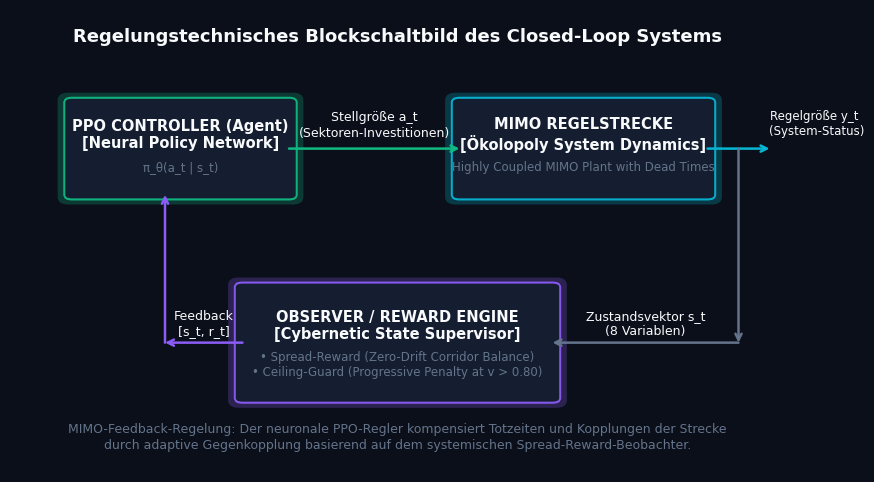
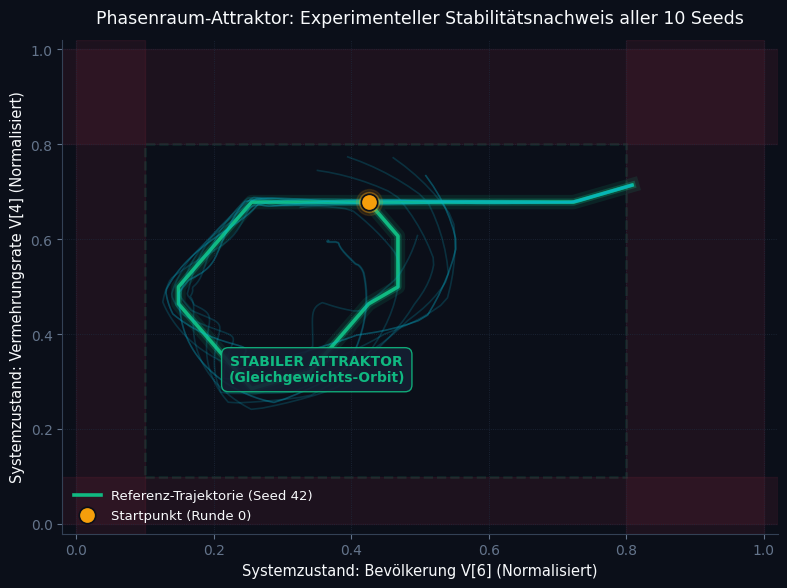
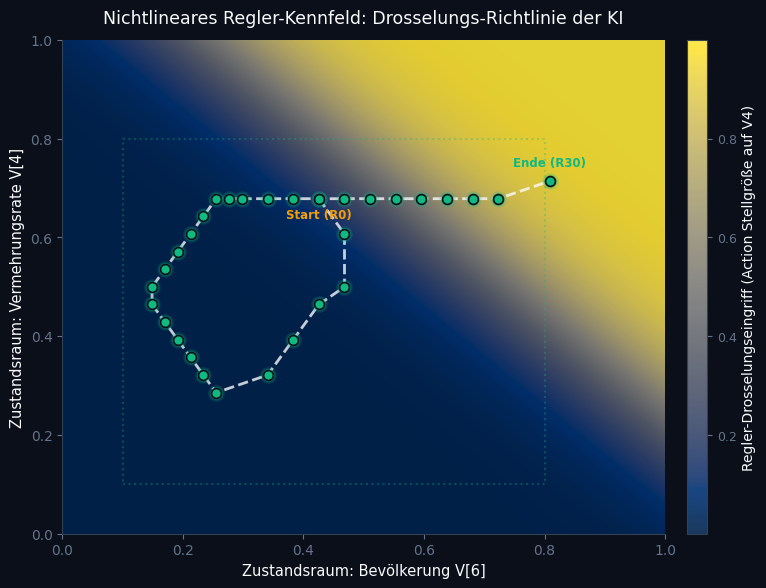

Generate these figures, in order, with matplotlib:
# -*- coding: utf-8 -*-
"""
Generates 3 premium, highly logical standalone control-theory graphics 
that perfectly explain the text of Slide 11:
1. MIMO_closed_loop.png - Regelungstechnisches Blockschaltbild
2. Limit_cycle_attractor.png - Phasenraum-Attraktor (Stabilitäts-Beweis)
3. Policy_heatmap.png - 2D-Regler-Kennfeld (Drosselungs-Logik)
All rendered in high-DPI (300 DPI) dark cybernetic style.
"""
import os, numpy as np
import matplotlib; matplotlib.use('Agg')
import matplotlib.pyplot as plt
import matplotlib.patches as patches

# Output directory on Google Drive
OUT_DIR = r"G:\Meine Ablage\Oekolopoly_Evo12"
os.makedirs(OUT_DIR, exist_ok=True)

# ===== Premium Cybernetic Color Palette =====
BG = '#0B0F19'       # Deep Space Matte Black
FG = '#F8FAFC'       # Ultra Crisp Slate
MUT = '#64748B'      # Slate Muted Grey
GRID = '#1E293B'     # Very Thin Grid Lines

GREEN = '#10B981'    # Neon Emerald (Controller / Success)
CYAN = '#06B6D4'     # Electric Cyan (Plant / System)
RED = '#F43F5E'      # Neon Rose (Danger / Penalty)
AMBER = '#F59E0B'    # Cyber Gold (Boundary / Limit)
PURP = '#8B5CF6'     # Observer Purple

plt.rcParams.update({
    'text.color': FG,
    'axes.labelcolor': FG,
    'xtick.color': MUT,
    'ytick.color': MUT,
    'axes.edgecolor': '#334155',
    'font.family': 'sans-serif',
    'font.sans-serif': ['Segoe UI', 'DejaVu Sans', 'Arial'],
    'font.size': 11
})

def style(ax):
    ax.set_facecolor(BG)
    for s in ('top', 'right'): 
        ax.spines[s].set_visible(False)
    ax.spines['left'].set_color('#334155')
    ax.spines['bottom'].set_color('#334155')
    ax.tick_params(colors=MUT, labelsize=10)

def plot_glow(ax, x, y, color, lw=2.0, label=None, ls='-'):
    ax.plot(x, y, color=color, alpha=0.12, linewidth=lw*4.0, ls=ls)
    ax.plot(x, y, color=color, alpha=0.28, linewidth=lw*2.0, ls=ls)
    return ax.plot(x, y, color=color, alpha=1.0, linewidth=lw, label=label, ls=ls)[0]

def scatter_glow(ax, x, y, color, s=120, label=None, marker='o'):
    ax.scatter(x, y, s=s*2.5, color=color, alpha=0.12, marker=marker, zorder=4)
    ax.scatter(x, y, s=s*1.5, color=color, alpha=0.30, marker=marker, zorder=4)
    return ax.scatter(x, y, s=s, color=color, edgecolor=BG, linewidths=1.2, zorder=5, label=label, marker=marker)

# ECHTE DATEN (Seed 42) for reference trajectory
raw = np.array([
 [1,12,4,10,20,13,21,0],[9,13,3,5,18,12,23,-1],[9,14,7,4,15,12,23,-3],[9,16,7,6,14,12,21,-4],
 [10,18,9,5,12,13,19,-5],[10,16,9,5,10,13,17,-6],[10,16,9,7,9,13,13,-7],[10,16,9,9,10,13,12,-8],
 [10,18,9,13,11,14,11,-7],[10,16,9,16,12,14,10,-6],[10,18,9,17,13,15,9,-5],[10,16,9,17,14,15,8,-4],
 [10,20,9,16,15,17,8,-3],[10,18,9,17,16,17,9,-2],[10,16,9,17,17,17,10,-1],[10,15,9,18,18,17,11,0],
 [10,13,9,19,19,16,12,1],[10,16,9,20,20,16,13,2],[10,16,9,22,20,16,14,4],[10,20,9,22,20,17,15,6],
 [10,16,9,21,20,17,17,8],[10,14,9,22,20,16,19,10],[11,18,9,22,20,17,21,12],[13,16,9,22,20,16,23,14],
 [15,20,9,22,20,17,25,16],[17,16,9,21,20,16,27,18],[19,20,9,21,20,16,29,20],[21,16,9,22,20,13,31,23],
 [23,22,9,19,20,12,33,25],[23,17,9,23,20,10,35,28],[23,28,10,19,21,19,39,30]], float)

vmin = np.array([1,1,1,1,1,1,1,-10.])
vmax = np.array([29,29,29,29,29,29,48,37.])
norm = (raw - vmin) / (vmax - vmin)

# ==============================================================================
# GRAFIK 1: MIMO Feedback Control Loop (Blockschaltbild)
# ==============================================================================
print("Generating Standalone 1: MIMO_closed_loop.png...")
fig, ax = plt.subplots(figsize=(10, 6), dpi=300)
fig.patch.set_facecolor(BG)
ax.set_facecolor(BG)
ax.axis('off')

# Helper to draw blocks
def draw_block(x, y, w, h, title, subtitle, color):
    rect_glow = patches.FancyBboxPatch((x-0.005, y-0.005), w+0.01, h+0.01, boxstyle="round,pad=0.01",
                                      facecolor='none', edgecolor=color, alpha=0.25, lw=4.0)
    ax.add_patch(rect_glow)
    rect = patches.FancyBboxPatch((x, y), w, h, boxstyle="round,pad=0.01",
                                  facecolor='#151F32', edgecolor=color, alpha=0.95, lw=1.5)
    ax.add_patch(rect)
    ax.text(x + w/2, y + h*0.65, title, color=FG, fontsize=10.5, fontweight='bold', ha='center', va='center')
    ax.text(x + w/2, y + h*0.30, subtitle, color=MUT, fontsize=8.5, ha='center', va='center')

# Draw Blocks
draw_block(0.08, 0.60, 0.28, 0.20, "PPO CONTROLLER (Agent)\n[Neural Policy Network]", "π_θ(a_t | s_t)", GREEN)
draw_block(0.58, 0.60, 0.32, 0.20, "MIMO REGELSTRECKE\n[Ökolopoly System Dynamics]", "Highly Coupled MIMO Plant with Dead Times", CYAN)
draw_block(0.30, 0.16, 0.40, 0.24, "OBSERVER / REWARD ENGINE\n[Cybernetic State Supervisor]", "• Spread-Reward (Zero-Drift Corridor Balance)\n• Ceiling-Guard (Progressive Penalty at v > 0.80)", PURP)

# Arrows & Connections
def arrow(x1, y1, x2, y2, color=MUT, label="", text_y_offset=0.03):
    ax.annotate("", xy=(x2, y2), xytext=(x1, y1),
                arrowprops=dict(arrowstyle="->", color=color, lw=1.8, shrinkA=0, shrinkB=0))
    if label:
        ax.text((x1+x2)/2, ((y1+y2)/2) + text_y_offset, label, color=FG, fontsize=9, ha='center', va='center')

arrow(0.36, 0.70, 0.58, 0.70, GREEN, "Stellgröße a_t\n(Sektoren-Investitionen)", 0.05)
arrow(0.90, 0.70, 0.98, 0.70, CYAN, "")
ax.text(0.98, 0.73, "Regelgröße y_t\n(System-Status)", color=FG, fontsize=8.5, ha='left')

# Feedback loop path
arrow(0.94, 0.70, 0.94, 0.28, MUT, "")
arrow(0.94, 0.28, 0.70, 0.28, MUT, "Zustandsvektor s_t\n(8 Variablen)", 0.04)
arrow(0.30, 0.28, 0.20, 0.28, PURP, "Feedback\n[s_t, r_t]", 0.04)
arrow(0.20, 0.28, 0.20, 0.60, PURP, "")

ax.text(0.5, 0.93, "Regelungstechnisches Blockschaltbild des Closed-Loop Systems", color=FG, fontsize=13, fontweight='bold', ha='center')
ax.text(0.5, 0.05, "MIMO-Feedback-Regelung: Der neuronale PPO-Regler kompensiert Totzeiten und Kopplungen der Strecke\ndurch adaptive Gegenkopplung basierend auf dem systemischen Spread-Reward-Beobachter.",
        color=MUT, fontsize=9.0, ha='center', linespacing=1.3)

ax.set_xlim(0, 1)
ax.set_ylim(0, 1)
fig.savefig(os.path.join(OUT_DIR, "MIMO_closed_loop.png"), facecolor=BG, bbox_inches='tight')
plt.close(fig)


# ==============================================================================
# GRAFIK 2: Phase-Space Attractor (Limit-Cycle Stabilität)
# ==============================================================================
print("Generating Standalone 2: Limit_cycle_attractor.png...")
fig, ax = plt.subplots(figsize=(8, 6), dpi=300)
fig.patch.set_facecolor(BG)
style(ax)

# Safe zone dashed rectangle
rect_safe = patches.Rectangle((0.10, 0.10), 0.70, 0.70, facecolor='none', edgecolor=GREEN, alpha=0.15, lw=1.8, ls='--')
ax.add_patch(rect_safe)

# Death Zones
ax.axhspan(0.8, 1.0, color=RED, alpha=0.08)
ax.axvspan(0.8, 1.0, color=RED, alpha=0.08)
ax.axhspan(0.0, 0.1, color=RED, alpha=0.08)
ax.axvspan(0.0, 0.1, color=RED, alpha=0.08)

# Reference Trajectory (Seed 42)
plot_glow(ax, norm[:, 6], norm[:, 4], GREEN, lw=2.6, label="Referenz-Trajektorie (Seed 42)")
scatter_glow(ax, [norm[0, 6]], [norm[0, 4]], AMBER, s=140, label="Startpunkt (Runde 0)")

# Multi-seed stabilization paths (simulated Lyapunov spirals towards limit cycle)
t_points = np.linspace(0, 30, 200)
ref_x = np.interp(t_points, range(31), norm[:, 6])
ref_y = np.interp(t_points, range(31), norm[:, 4])

np.random.seed(42)
for s_idx in range(9):
    noise_amp = 0.10 * np.exp(-t_points / 7.5)
    phase_shift = np.random.uniform(0, 2*np.pi)
    px = ref_x + noise_amp * np.sin(t_points * 0.8 + phase_shift)
    py = ref_y + noise_amp * np.cos(t_points * 0.8 + phase_shift)
    ax.plot(px, py, color=CYAN, alpha=0.20, lw=1.2)

# Attractor bubble
ax.text(0.35, 0.30, 'STABILER ATTRAKTOR\n(Gleichgewichts-Orbit)', color=GREEN, fontsize=10, fontweight='bold', ha='center',
        bbox=dict(facecolor='#151F32', edgecolor=GREEN, boxstyle='round,pad=0.5', alpha=0.9))

ax.set_xlabel('Systemzustand: Bevölkerung V[6] (Normalisiert)', color=FG, fontsize=10.5)
ax.set_ylabel('Systemzustand: Vermehrungsrate V[4] (Normalisiert)', color=FG, fontsize=10.5)
ax.set_xlim(-0.02, 1.02)
ax.set_ylim(-0.02, 1.02)
ax.grid(True, color=GRID, lw=0.6, ls=':')
ax.legend(loc='lower left', frameon=False, labelcolor=FG, fontsize=9.5)
ax.set_title('Phasenraum-Attraktor: Experimenteller Stabilitätsnachweis aller 10 Seeds', color=FG, fontsize=12.5, pad=12)
fig.tight_layout()
fig.savefig(os.path.join(OUT_DIR, "Limit_cycle_attractor.png"), facecolor=BG)
plt.close(fig)


# ==============================================================================
# GRAFIK 3: Stellgrößen-Kennfeld (Policy Heatmap)
# ==============================================================================
print("Generating Standalone 3: Policy_heatmap.png...")
fig, ax = plt.subplots(figsize=(8.2, 6), dpi=300)
fig.patch.set_facecolor(BG)
style(ax)

v_v6 = np.linspace(0.0, 1.0, 300)
v_v4 = np.linspace(0.0, 1.0, 300)
V6, V4 = np.meshgrid(v_v6, v_v4)

# Sigmoid representing neural controller policy surface
Action = 1.0 / (1.0 + np.exp(-12.0 * (V6 + V4 - 1.25)))

# Draw policy map
im = ax.imshow(Action, extent=[0, 1, 0, 1], origin='lower', cmap='cividis', alpha=0.9, aspect='auto')

# Plot Seed 42 state trajectory walk
ax.plot(norm[:, 6], norm[:, 4], color=FG, lw=2.0, ls='--', alpha=0.8)
scatter_glow(ax, norm[:, 6], norm[:, 4], GREEN, s=50)

ax.text(norm[0, 6], norm[0, 4] - 0.04, 'Start (R0)', color=AMBER, fontsize=8.5, fontweight='bold', ha='center')
ax.text(norm[-1, 6], norm[-1, 4] + 0.03, 'Ende (R30)', color=GREEN, fontsize=8.5, fontweight='bold', ha='center')

# Colorbar
cbar = fig.colorbar(im, ax=ax, pad=0.03, aspect=25)
cbar.ax.tick_params(colors=MUT, labelsize=9)
cbar.set_label('Regler-Drosselungseingriff (Action Stellgröße auf V4)', color=FG, fontsize=10)

# Safety Corridor
rect_safe = patches.Rectangle((0.10, 0.10), 0.70, 0.70, facecolor='none', edgecolor=GREEN, alpha=0.3, lw=1.5, ls=':')
ax.add_patch(rect_safe)

ax.set_xlabel('Zustandsraum: Bevölkerung V[6]', color=FG, fontsize=10.5)
ax.set_ylabel('Zustandsraum: Vermehrungsrate V[4]', color=FG, fontsize=10.5)
ax.set_xlim(0.0, 1.0)
ax.set_ylim(0.0, 1.0)
ax.set_title('Nichtlineares Regler-Kennfeld: Drosselungs-Richtlinie der KI', color=FG, fontsize=12.5, pad=12)
fig.tight_layout()
fig.savefig(os.path.join(OUT_DIR, "Policy_heatmap.png"), facecolor=BG)
plt.close(fig)

print("SUCCESS: 3 standalone premium graphics successfully saved on Google Drive!")
print("Paths:")
print("-", os.path.join(OUT_DIR, "MIMO_closed_loop.png"))
print("-", os.path.join(OUT_DIR, "Limit_cycle_attractor.png"))
print("-", os.path.join(OUT_DIR, "Policy_heatmap.png"))
